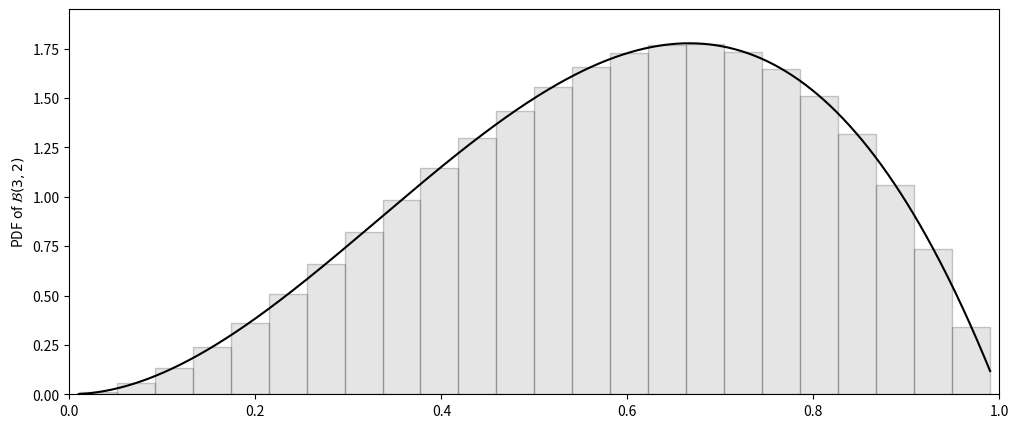

Python code for this plot: (Note: this script raises an exception after producing the figure.)
import matplotlib.pyplot as plt
import numpy as np
from scipy.stats import beta

if __name__ == '__main__':
    fn = lambda xs: beta.pdf(xs, a=3.0, b=2.0)
    smooth_grid = np.linspace(0.01, 0.99, 1000)
    fig, axis = plt.subplots(figsize=(12, 5))
    axis.plot(smooth_grid, fn(smooth_grid), color='black')

    rough_grid = np.linspace(0.01, 0.99, 25)
    delta = np.diff(rough_grid)[0]
    axis.bar(rough_grid + delta/2, fn(rough_grid + delta/2),
             width=delta,
             color='grey',
             edgecolor='black',
             alpha=0.2, zorder=1)
    axis.set_xlim(0, 1)
    axis.set_ylim(0, 1.95)
    axis.set_ylabel(r'PDF of $\mathcal{B}(3, 2)$')
    fig.savefig('figures/numerical_integration.png')
